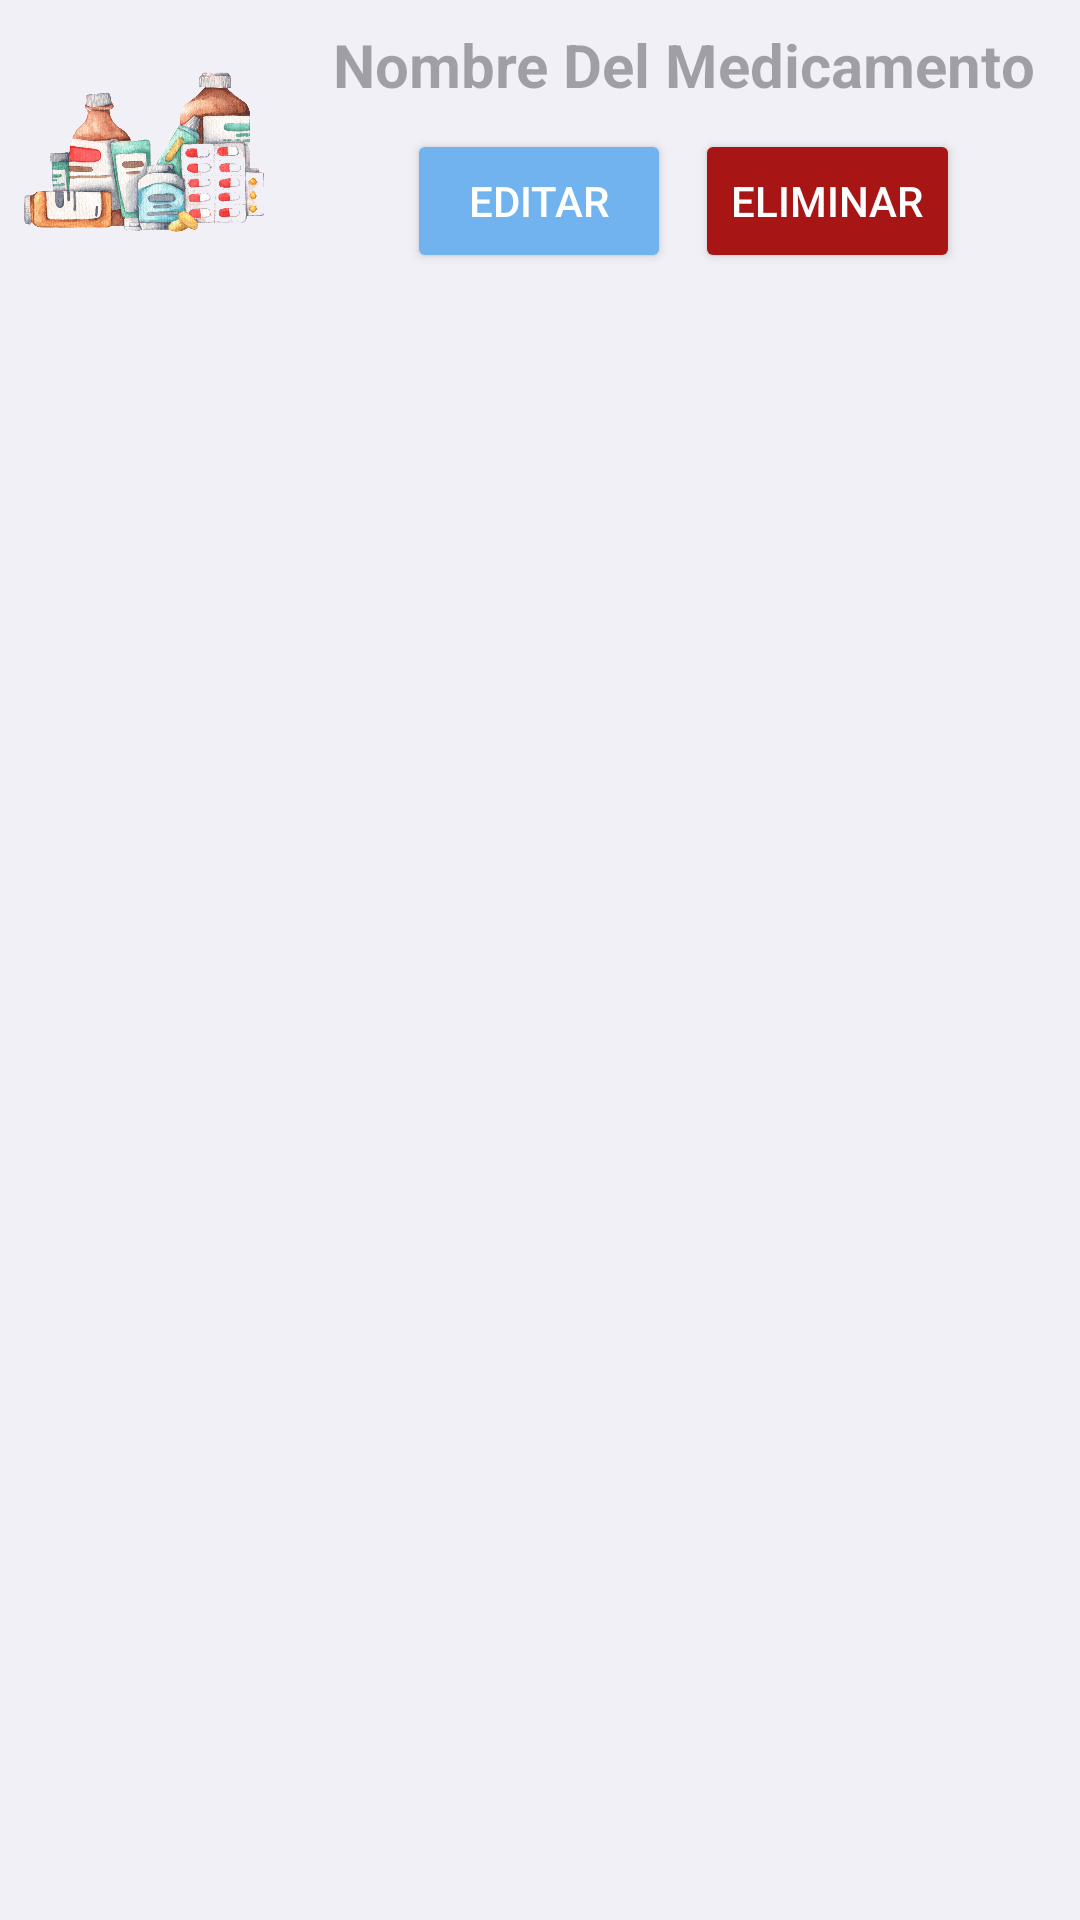

Produce the Android XML layout that renders to this screen, including the resource entries it uses.
<!-- AndroidManifest.xml: application theme Theme.Healtech -->
<!-- res/layout/view_adaptertempmedic.xml -->
<LinearLayout xmlns:android="http://schemas.android.com/apk/res/android"
    android:id="@+id/linearLayout"
    xmlns:app="http://schemas.android.com/apk/res-auto"
    xmlns:tools="http://schemas.android.com/tools"
    android:layout_width="match_parent"
    android:layout_height="wrap_content"
    android:background="#f1f0f7"
    android:backgroundTint="#f1f0f7"
    android:orientation="horizontal"
    android:padding="8dp">

    <LinearLayout
        android:layout_width="match_parent"
        android:layout_height="wrap_content"
        android:orientation="horizontal"
        android:padding="0dp">

        <ImageView
            android:id="@+id/fotoMedicamentoVistaAdapterr"
            android:layout_width="80dp"
            android:layout_height="80dp"
            android:scaleType="centerCrop"
            android:src="@drawable/medicamento" />

        <LinearLayout
            android:layout_width="0dp"
            android:layout_height="wrap_content"
            android:layout_marginStart="16dp"
            android:layout_weight="1"
            android:gravity="center"
            android:orientation="vertical">

            <TextView
                android:id="@+id/nombreMedicamentoVistaAdapter"
                android:layout_width="wrap_content"
                android:layout_height="wrap_content"
                android:hint="Nombre Del Medicamento"
                android:textSize="20sp"
                android:textStyle="bold"
                android:textColor="#000000" />

            <LinearLayout
                android:layout_width="match_parent"
                android:layout_height="wrap_content"
                android:layout_marginTop="8dp"
                android:gravity="center"
                android:orientation="horizontal"
                tools:ignore="ExtraText">

                <Button
                    android:id="@+id/btnEditarVistaAdapter"
                    android:layout_width="wrap_content"
                    android:layout_height="wrap_content"
                    android:backgroundTint="#70B3EF"
                    android:text="Editar"
                    android:textColor="#FFFFFF"
                    />


                <Button
                    android:id="@+id/btnEliminarVistaAdapter"
                    android:layout_width="wrap_content"
                    android:layout_height="wrap_content"
                    android:layout_marginStart="8dp"
                    android:backgroundTint="#A81515"
                    android:text="Eliminar"
                    android:textColor="#FFFFFF"
                    />
            </LinearLayout>

        </LinearLayout>

    </LinearLayout>
</LinearLayout>
<!-- resources referenced by this layout -->
<resources>
  <!-- drawable medicamento: png bitmap (drawable, 875679 bytes) -->
  <style name="Theme.Healtech" parent="Base.Theme.Healtech" />
  <style name="Base.Theme.Healtech" parent="Theme.Material3.DayNight.NoActionBar">
          
          
      </style>
</resources>
